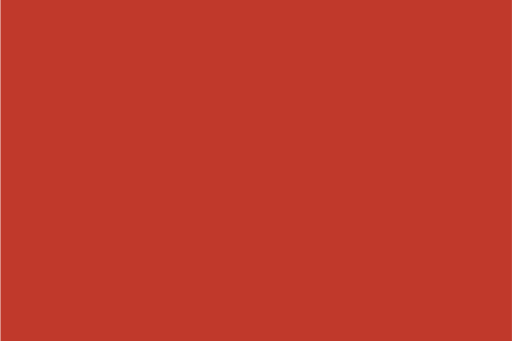
t = 0.00 s
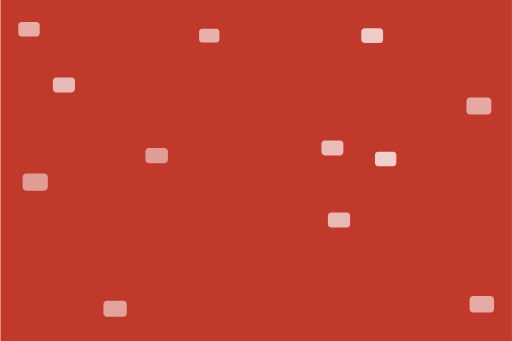
t = 1.69 s
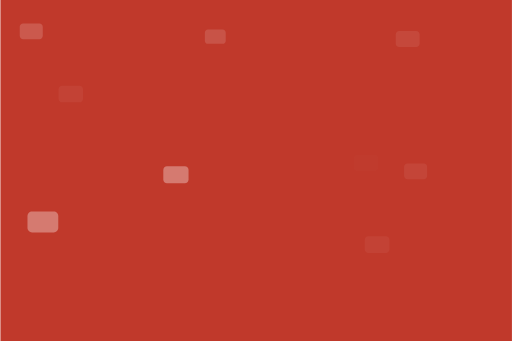
t = 3.38 s
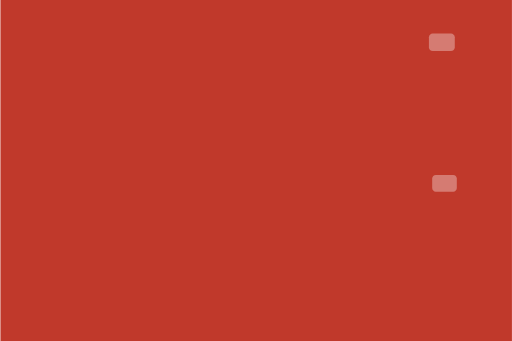
t = 5.00 s
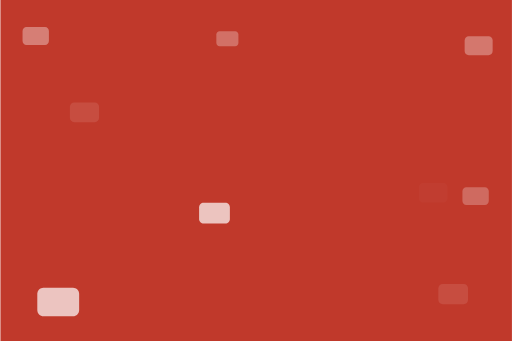
t = 6.75 s
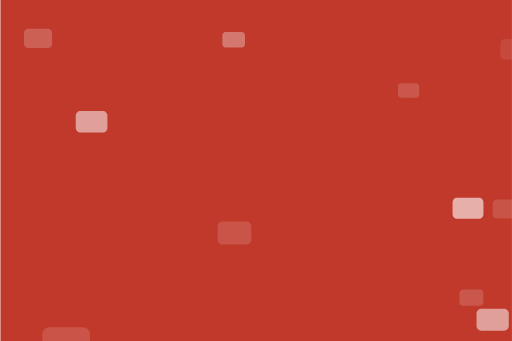
t = 8.50 s

The animated SVG that drew these frames (rendered in a browser with its animation timeline set to each time). Animation: 36 SMIL elements (animate=24,animateTransform=12); frames cover the first 8.50 s, repeats indefinitely.

<?xml version="1.0" encoding="utf-8"?>
<!DOCTYPE svg PUBLIC "-//W3C//DTD SVG 1.1//EN" "http://www.w3.org/Graphics/SVG/1.1/DTD/svg11.dtd">
<svg version="1.1" id="Layer_1" xmlns="http://www.w3.org/2000/svg" xmlns:xlink="http://www.w3.org/1999/xlink" x="0px" y="0px"
	 width="1350px" height="900px" viewBox="0 0 1350 900" enable-background="new 0 0 1350 900" xml:space="preserve">


<rect x="0.486" y="-3" fill="  #c0392b  " width="1350" height="910"/>

<!-- 1  -->
<defs>
	<path opacity="1" id="path1" fill="#FFFFFF" d="M176,209.88c0,4.308-3.424,7.8-7.647,7.8h-36.706c-4.223,0-7.647-3.492-7.647-7.8v-19.76
	c0-4.308,3.424-7.8,7.647-7.8h36.706c4.223,0,7.647,3.492,7.647,7.8V209.88z">
	<animate attributeName="opacity" values="0;1;0"  dur="5s" repeatCount="indefinite" />
</path>
</defs>
	<use xlink:href="#path1" transform="translate(150 200)">
        <animateTransform attributeName="transform" type="scale" begin="0s" dur="14s" values="1,1; 2,2" repeatCount="indefinite" />
        <animate attributeName="opacity" values="0;1;0"  dur="3.5s" repeatCount="indefinite" />
    </use> 


<!-- 2  -->
    <defs>
	<path opacity="1" id="path2" fill="#FFFFFF" d="M387.875,369.88c0,4.308-3.424,7.8-7.647,7.8h-36.706c-4.223,0-7.647-3.492-7.647-7.8v-19.76
	c0-4.308,3.424-7.8,7.647-7.8h36.706c4.223,0,7.647,3.492,7.647,7.8V369.88z">
	<animate attributeName="opacity" values="0;1;0"  dur="5s" repeatCount="indefinite" />
</path>
</defs>
	<use xlink:href="#path2" transform="translate(250 300)">
        <animateTransform attributeName="transform" type="scale" begin="0s" dur="12s" values="1,1; 2,2" repeatCount="indefinite" />
        <animate attributeName="opacity" values="0;1;0"  dur="4.5s" repeatCount="indefinite" />
    </use> 

<!-- 3  -->
    <defs>
	<path opacity="1" id="path3" fill="#FFFFFF" d="M814,360.88c0,4.308-3.424,7.8-7.647,7.8h-36.706c-4.223,0-7.647-3.492-7.647-7.8v-19.76
	c0-4.308,3.424-7.8,7.647-7.8h36.706c4.223,0,7.647,3.492,7.647,7.8V360.88z">
	<animate attributeName="opacity" values="0;1;0"  dur="5s" repeatCount="indefinite" />
</path>
</defs>
	<use xlink:href="#path3" transform="translate(250 300)">
        <animateTransform attributeName="transform" type="scale" begin="0s" dur="15s" values="1,1; 2,2" repeatCount="indefinite" />
        <animate attributeName="opacity" values="0;1;0"  dur="3.40s" repeatCount="indefinite" />
    </use> 

<!-- 4  -->
    <defs>
	<path opacity="1" id="path4" fill="#FFFFFF" d="M819.647,525.2c0,4.308-3.424,7.8-7.647,7.8h-36.706c-4.223,0-7.647-3.492-7.647-7.8v-19.76
	c0-4.308,3.424-7.8,7.647-7.8H812c4.223,0,7.647,3.492,7.647,7.8V525.2z">
	<animate attributeName="opacity" values="0;1;0"  dur="5s" repeatCount="indefinite" />
</path>
</defs>
	<use xlink:href="#path4" transform="translate(250 300)">
        <animateTransform attributeName="transform" type="scale" begin="0s" dur="10s" values="1,1; 1.75,1.75" repeatCount="indefinite" />
        <animate attributeName="opacity" values="0;1;0"  dur="3.5s" repeatCount="indefinite" />
    </use> 

<!-- 5  -->
    <defs>
	<path opacity="1" id="path5" fill="#FFFFFF" d="M1025.647,231.2c0,4.308-3.424,7.8-7.647,7.8h-36.706c-4.223,0-7.647-3.492-7.647-7.8v-19.76
	c0-4.308,3.424-7.8,7.647-7.8H1018c4.223,0,7.647,3.492,7.647,7.8V231.2z">
	<animate attributeName="opacity" values="0;1;0"  dur="5s" repeatCount="indefinite" />
</path>
</defs>
	<use xlink:href="#path5" transform="translate(250 300)">
        <animateTransform attributeName="transform" type="scale" begin="0s" dur="8s" values="1,1; 2.25,2.25" repeatCount="indefinite" />
        <animate attributeName="opacity" values="0;1;0"  dur="4s" repeatCount="indefinite" />
    </use> 

<!-- 6  -->
    <defs>
	<path opacity="1" id="path6" fill="#FFFFFF" d="M281.647,697.2c0,4.308-3.424,7.8-7.647,7.8h-36.706c-4.223,0-7.647-3.492-7.647-7.8v-19.76
	c0-4.308,3.424-7.8,7.647-7.8H274c4.223,0,7.647,3.492,7.647,7.8V697.2z">
	<animate attributeName="opacity" values="0;1;0"  dur="5s" repeatCount="indefinite" />
</path>
</defs>
	<use xlink:href="#path6" transform="translate(250 300)">
        <animateTransform attributeName="transform" type="scale" begin="0s" dur="10s" values="1,1; 2.10,2.10" repeatCount="indefinite" />
        <animate attributeName="opacity" values="0;1;0"  dur="4.25s" repeatCount="indefinite" />
    </use>

<!-- 7  -->
    <defs>
	<path opacity="1" id="path7" fill="#FFFFFF" d="M561.647,101.2c0,4.308-3.424,7.8-7.647,7.8h-36.706c-4.223,0-7.647-3.492-7.647-7.8V81.44
	c0-4.308,3.424-7.8,7.647-7.8H554c4.223,0,7.647,3.492,7.647,7.8V101.2z">
	<animate attributeName="opacity" values="0;1;0"  dur="5s" repeatCount="indefinite" />
</path>
</defs>
	<use xlink:href="#path7" transform="translate(250 300)">
        <animateTransform attributeName="transform" type="scale" begin="0s" dur="17s" values="1,1; 1.30,1.30" repeatCount="indefinite" />
        <animate attributeName="opacity" values="0;1;0"  dur="3.75s" repeatCount="indefinite" />
    </use>

<!-- 8  -->
<defs>
	<path opacity="1" id="path8" fill="#FFFFFF" d="M914,94.88c0,4.308-3.424,7.8-7.647,7.8h-36.706c-4.223,0-7.647-3.492-7.647-7.8V75.12
	c0-4.308,3.424-7.8,7.647-7.8h36.706c4.223,0,7.647,3.492,7.647,7.8V94.88z">
	<animate attributeName="opacity" values="0;1;0"  dur="4s" repeatCount="indefinite" />
</path>
</defs>
	<use xlink:href="#path8" transform="translate(250 300)">
        <animateTransform attributeName="transform" type="scale" begin="0s" dur="16s" values="1,1; 2,2" repeatCount="indefinite" />
        <animate attributeName="opacity" values="0;1;0"  dur="3s" repeatCount="indefinite" />
    </use>

<!-- 9 -->
<defs>
	<path opacity="1" id="path9" fill="#FFFFFF" d="M98,384.88c0,4.308-3.424,7.8-7.647,7.8H53.647c-4.223,0-7.647-3.492-7.647-7.8v-19.76
	c0-4.308,3.424-7.8,7.647-7.8h36.706c4.223,0,7.647,3.492,7.647,7.8V384.88z">
	<animate attributeName="opacity" values="0;1;0"  dur="5s" repeatCount="indefinite" />
</path>
</defs>
	<use xlink:href="#path9" transform="translate(250 300)">
        <animateTransform attributeName="transform" type="scale" begin="0s" dur="9s" values="1,1; 2.5,2.5" repeatCount="indefinite" />
        <animate attributeName="opacity" values="0;1;0"  dur="4.5s" repeatCount="indefinite" />
    </use>

<!-- 10 -->
<defs>
	<path opacity="1" id="path10" fill="#FFFFFF" d="M96,80.88c0,4.308-3.424,7.8-7.647,7.8H51.647c-4.223,0-7.647-3.492-7.647-7.8V61.12
	c0-4.308,3.424-7.8,7.647-7.8h36.706c4.223,0,7.647,3.492,7.647,7.8V80.88z">
	<animate attributeName="opacity" values="0;1;0"  dur="3s" repeatCount="indefinite" />
</path>
</defs>
	<use xlink:href="#path10" transform="translate(250 300)">
        <animateTransform attributeName="transform" type="scale" begin="0s" dur="20s" values="1,1; 2,2" repeatCount="indefinite" />
        <animate attributeName="opacity" values="0;1;0"  dur="5s" repeatCount="indefinite" />
    </use>
<!-- 11 -->
<defs>
	<path opacity="1" id="path11" fill="#FFFFFF" d="M964,396.88c0,4.308-3.424,7.8-7.647,7.8h-36.706c-4.223,0-7.647-3.492-7.647-7.8v-19.76
	c0-4.308,3.424-7.8,7.647-7.8h36.706c4.223,0,7.647,3.492,7.647,7.8V396.88z">
	<animate attributeName="opacity" values="0;1;0"  dur="4s" repeatCount="indefinite" />
</path>
</defs>
	<use xlink:href="#path11" transform="translate(250 300)">
        <animateTransform attributeName="transform" type="scale" begin="0s" dur="15s" values="1,1; 1.75,1.75" repeatCount="indefinite" />
        <animate attributeName="opacity" values="0;1;0"  dur="3.75s" repeatCount="indefinite" />
    </use>

<!-- 12 -->
<defs>
	<path opacity="1" id="path12" fill="#FFFFFF" d="M1050,656.88c0,4.308-3.424,7.8-7.647,7.8h-36.706c-4.223,0-7.647-3.492-7.647-7.8v-19.76
	c0-4.308,3.424-7.8,7.647-7.8h36.706c4.223,0,7.647,3.492,7.647,7.8V656.88z">
	<animate attributeName="opacity" values="0;1;0"  dur="4s" repeatCount="indefinite" />
</path>
</defs>
	<use xlink:href="#path12" transform="translate(200 150)">
        <animateTransform attributeName="transform" type="scale" begin="0s" dur="7s" values="1,1; 2,2" repeatCount="indefinite" />
        <animate attributeName="opacity" values="0;1;0"  dur="5s" repeatCount="indefinite" />
    </use>
</svg>
